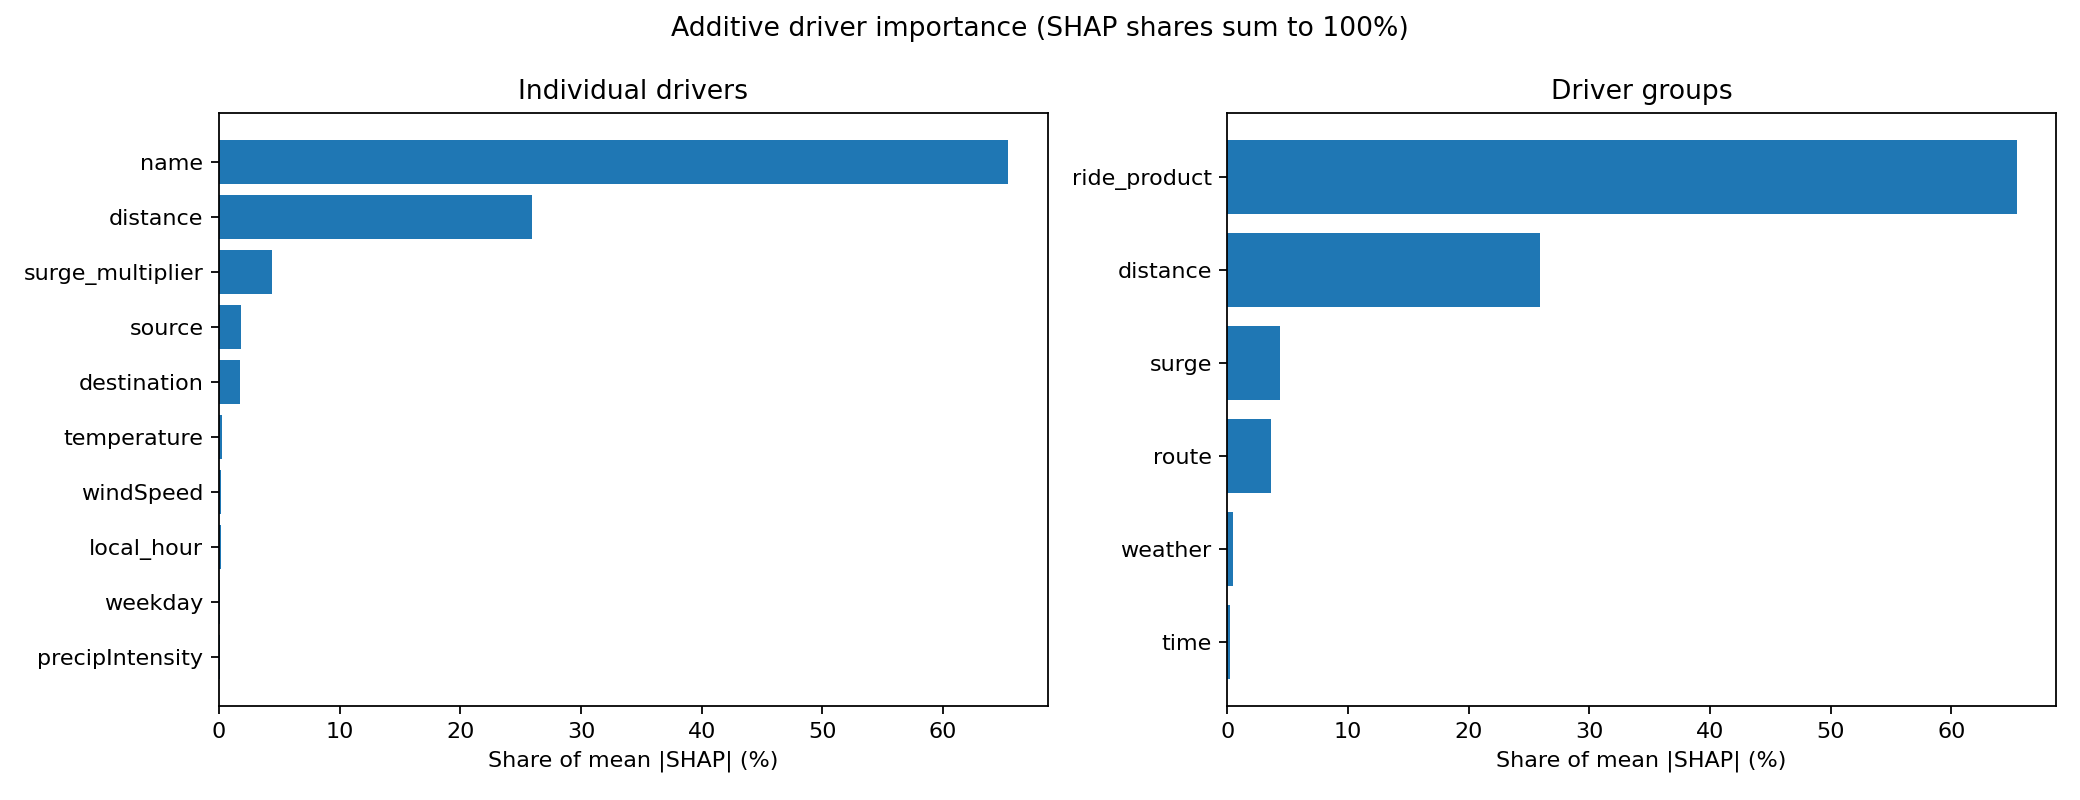

The file beside this chart, header and first rows:
driver, mean_abs_shap_usd, share_pct
name, 6.643, 65.4
distance, 2.635, 25.94
surge_multiplier, 0.4425, 4.357
source, 0.1839, 1.81
destination, 0.1795, 1.767
temperature, 0.02163, 0.213
windSpeed, 0.01988, 0.1957
local_hour, 0.01448, 0.1426
weekday, 0.01088, 0.1071
precipIntensity, 0.007025, 0.06916
